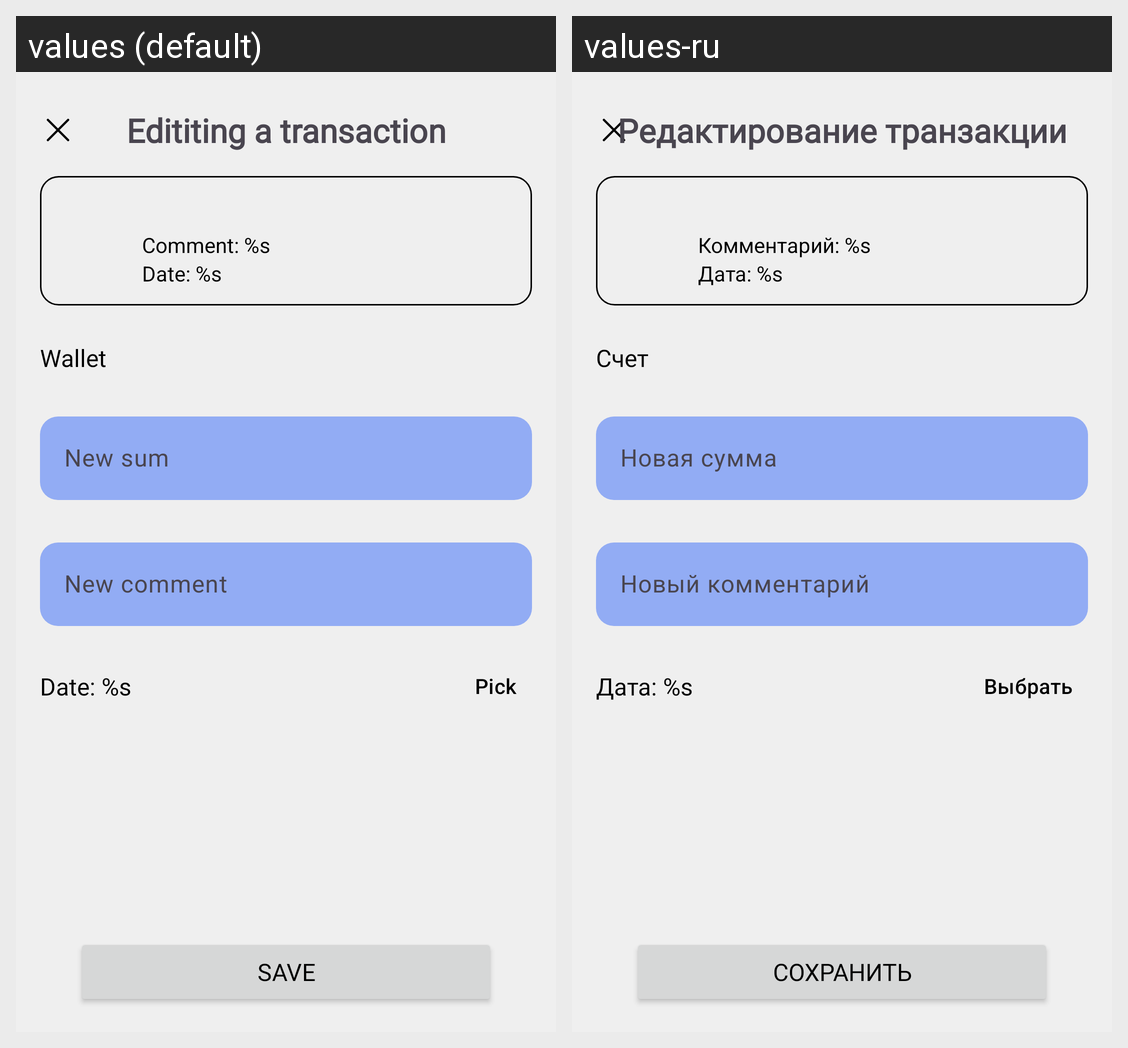

Here is an Android app screen in its default locale and in the app's own translations. Write out the translated-string differences for the strings that appear on this screen.
Android screen res/layout/test_layout.xml rendered under 2 locales, left to right: values (default), values-ru. Device: Nexus 5 (rendered at 1080×1920; each locale shown at half size, 540×960, under a caption strip naming it); theme Theme.MoneyFlow.
Strings drawn on this screen, with the default value and each locale's value (text and hints the layout hard-codes, and strings that could not be matched under every locale, appear in the picture but are not listed):

transaction_edit_title
  values: Edititing a transaction
  values-ru: Редактирование транзакции

comment_s
  values: Comment: %s
  values-ru: Комментарий: %s

date_s
  values: Date: %s
  values-ru: Дата: %s

wallet_single
  values: Wallet
  values-ru: Счет

new_sum
  values: New sum
  values-ru: Новая сумма

new_comment
  values: New comment
  values-ru: Новый комментарий

choose
  values:    Pick
  values-ru:    Выбрать

save
  values: Save
  values-ru: Сохранить
